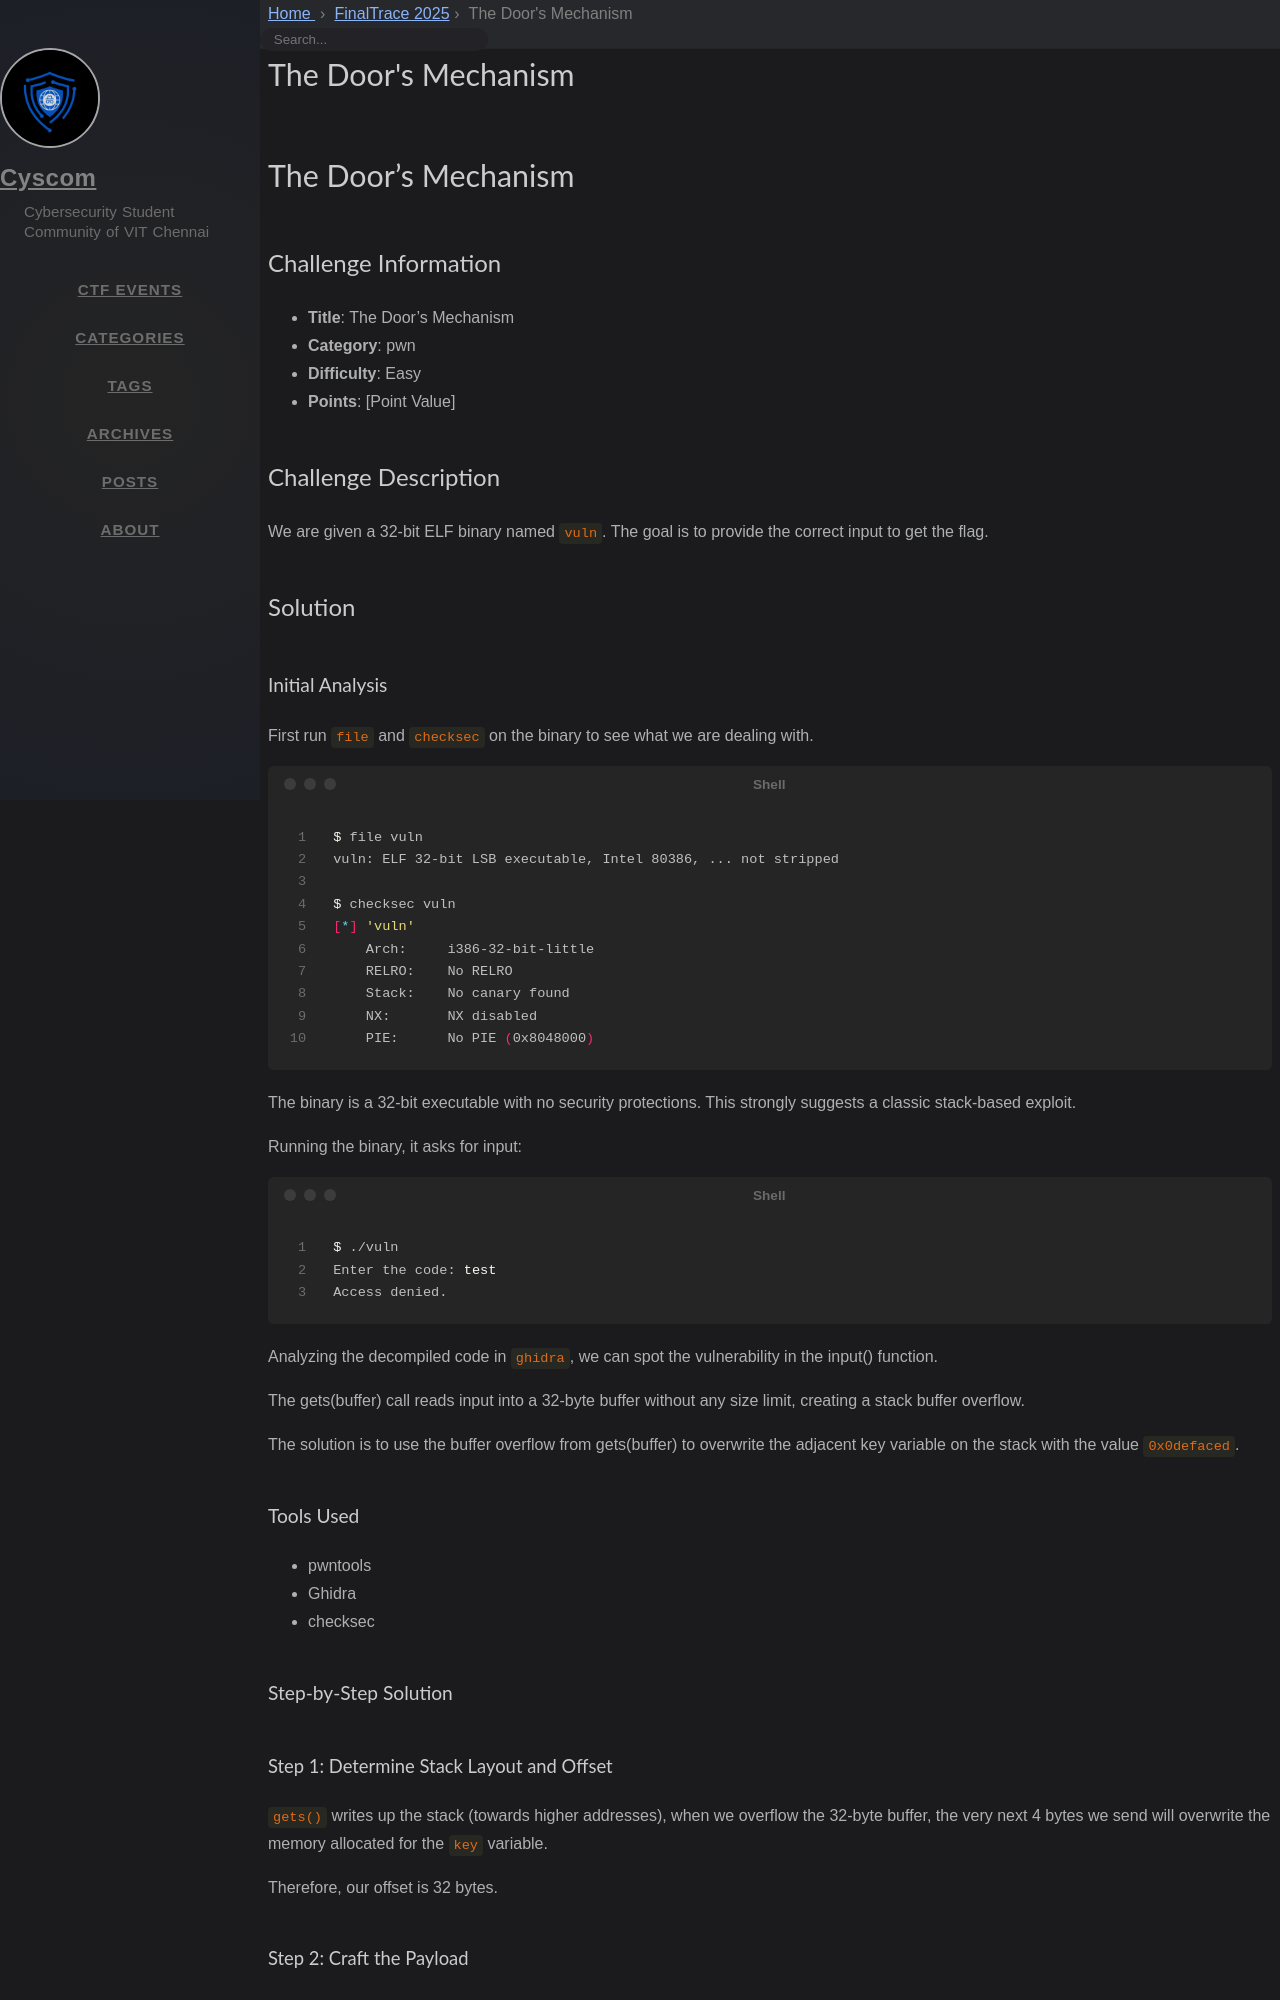

repository: cyscomvit/writeups · page: writeups/FinalTrace_2025/05-the-doors-mechanism.html · generator: jekyll

---
layout: writeup

title: The Door's Mechanism
difficulty: Medium
points: 500
categories: [pwn]
tags: []

flag: Dynamic Flag
---

# The Door's Mechanism

## Challenge Information
- **Title**: The Door's Mechanism
- **Category**: pwn
- **Difficulty**: Easy
- **Points**: [Point Value]

## Challenge Description
We are given a 32-bit ELF binary named `vuln`. The goal is to provide the correct input to get the flag.

## Solution

### Initial Analysis
First run `file` and `checksec` on the binary to see what we are dealing with.

```bash
$ file vuln
vuln: ELF 32-bit LSB executable, Intel 80386, ... not stripped

$ checksec vuln
[*] 'vuln'
    Arch:     i386-32-bit-little
    RELRO:    No RELRO
    Stack:    No canary found
    NX:       NX disabled
    PIE:      No PIE (0x8048000)
```
The binary is a 32-bit executable with no security protections. This strongly suggests a classic stack-based exploit.

Running the binary, it asks for input:

```bash
$ ./vuln
Enter the code: test
Access denied.
```
Analyzing the decompiled code in `ghidra`, we can spot the vulnerability in the input() function.

The gets(buffer) call reads input into a 32-byte buffer without any size limit, creating a stack buffer overflow.

The solution is to use the buffer overflow from gets(buffer) to overwrite the adjacent key variable on the stack with the value `0x0defaced`.

### Tools Used
- pwntools
- Ghidra
- checksec

### Step-by-Step Solution
